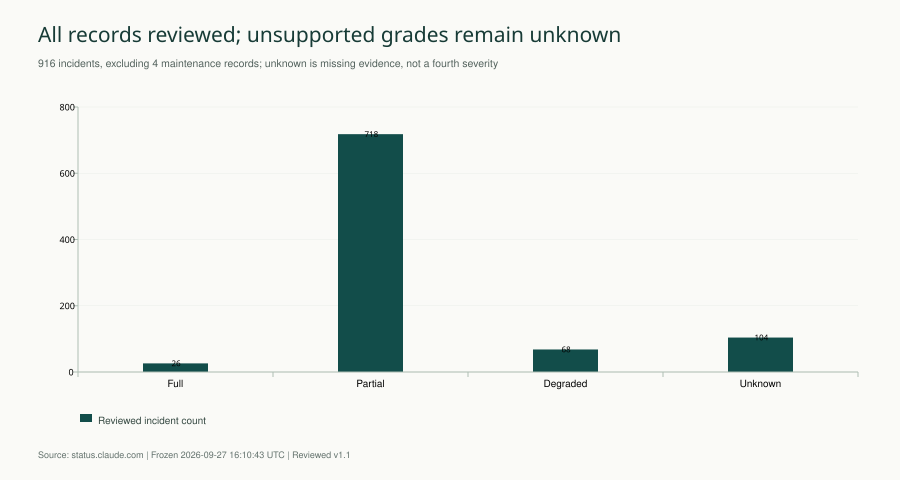

The file beside this chart, header and first rows:
category, Reviewed incident count
Full, 26
Partial, 718
Degraded, 68
Unknown, 104
